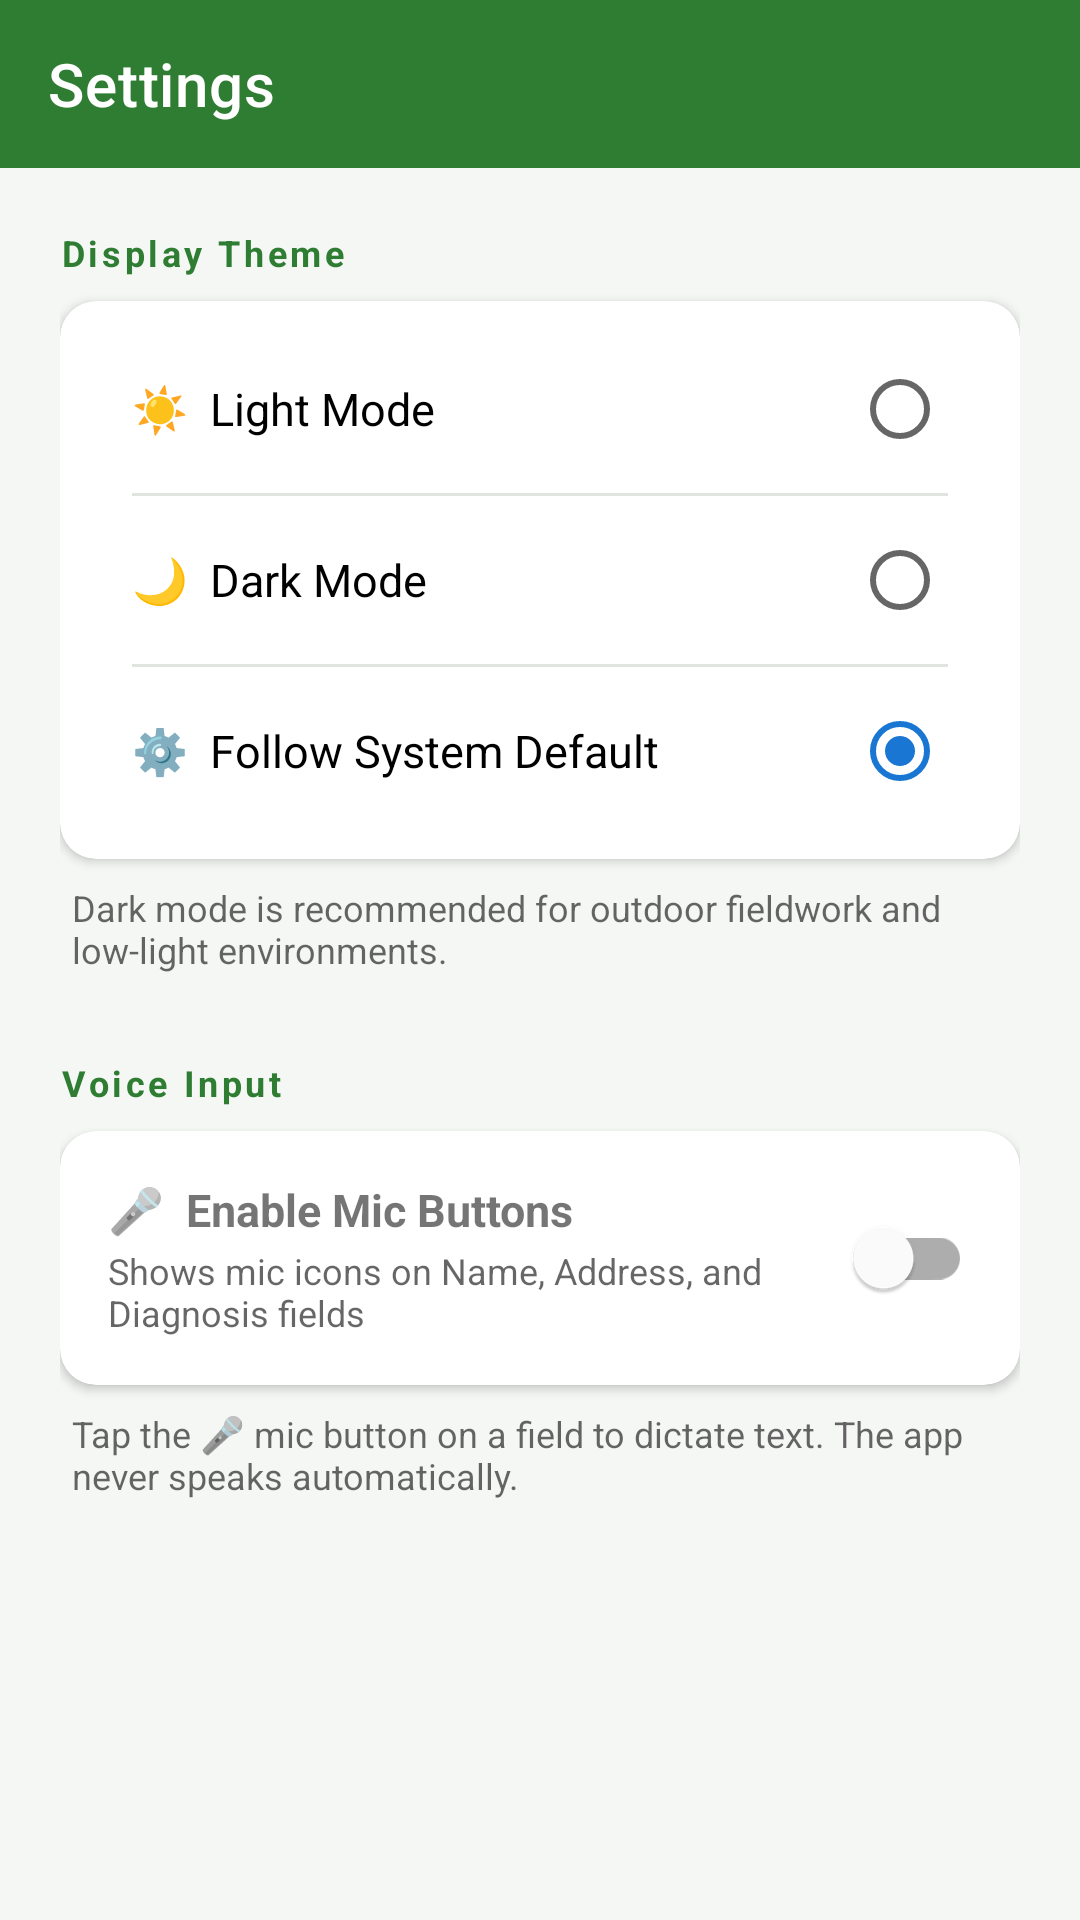

Here is an Android app screen rendered from its layout file. Give the layout XML and the strings, colors and styles it references.
<!-- AndroidManifest.xml: application theme Theme.RuralHealthSync -->
<!-- res/layout/activity_settings.xml -->
<?xml version="1.0" encoding="utf-8"?>
<LinearLayout
    xmlns:android="http://schemas.android.com/apk/res/android"
    xmlns:app="http://schemas.android.com/apk/res-auto"
    android:layout_width="match_parent"
    android:layout_height="match_parent"
    android:orientation="vertical">

    
    <com.google.android.material.appbar.AppBarLayout
        android:layout_width="match_parent"
        android:layout_height="wrap_content">

        <androidx.appcompat.widget.Toolbar
            android:id="@+id/settingsToolbar"
            android:layout_width="match_parent"
            android:layout_height="?attr/actionBarSize"
            android:background="?attr/colorPrimary"
            app:navigationIcon="@drawable/ic_arrow_back"
            app:title="Settings"
            app:titleTextColor="@color/white" />

    </com.google.android.material.appbar.AppBarLayout>

    <ScrollView
        android:layout_width="match_parent"
        android:layout_height="match_parent">

        <LinearLayout
            android:layout_width="match_parent"
            android:layout_height="wrap_content"
            android:orientation="vertical"
            android:padding="20dp">

            
            <TextView
                android:layout_width="match_parent"
                android:layout_height="wrap_content"
                android:text="Display Theme"
                android:textSize="12sp"
                android:textStyle="bold"
                android:letterSpacing="0.1"
                android:textColor="?attr/colorPrimary"
                android:layout_marginBottom="8dp" />

            <com.google.android.material.card.MaterialCardView
                android:layout_width="match_parent"
                android:layout_height="wrap_content"
                app:cardCornerRadius="12dp"
                app:cardElevation="2dp">

                <RadioGroup
                    android:id="@+id/themeRadioGroup"
                    android:layout_width="match_parent"
                    android:layout_height="wrap_content"
                    android:orientation="vertical"
                    android:padding="8dp">

                    
                    <RadioButton
                        android:id="@+id/radioLight"
                        android:layout_width="match_parent"
                        android:layout_height="56dp"
                        android:gravity="center_vertical"
                        android:paddingStart="16dp"
                        android:paddingEnd="16dp"
                        android:text="☀️  Light Mode"
                        android:textSize="15sp"
                        android:button="@null"
                        android:drawableEnd="?android:attr/listChoiceIndicatorSingle" />

                    <View
                        android:layout_width="match_parent"
                        android:layout_height="1dp"
                        android:layout_marginStart="16dp"
                        android:layout_marginEnd="16dp"
                        android:background="@color/divider" />

                    
                    <RadioButton
                        android:id="@+id/radioDark"
                        android:layout_width="match_parent"
                        android:layout_height="56dp"
                        android:gravity="center_vertical"
                        android:paddingStart="16dp"
                        android:paddingEnd="16dp"
                        android:text="🌙  Dark Mode"
                        android:textSize="15sp"
                        android:button="@null"
                        android:drawableEnd="?android:attr/listChoiceIndicatorSingle" />

                    <View
                        android:layout_width="match_parent"
                        android:layout_height="1dp"
                        android:layout_marginStart="16dp"
                        android:layout_marginEnd="16dp"
                        android:background="@color/divider" />

                    
                    <RadioButton
                        android:id="@+id/radioSystem"
                        android:layout_width="match_parent"
                        android:layout_height="56dp"
                        android:gravity="center_vertical"
                        android:paddingStart="16dp"
                        android:paddingEnd="16dp"
                        android:text="⚙️  Follow System Default"
                        android:textSize="15sp"
                        android:button="@null"
                        android:drawableEnd="?android:attr/listChoiceIndicatorSingle"
                        android:checked="true" />

                </RadioGroup>
            </com.google.android.material.card.MaterialCardView>

            
            <TextView
                android:layout_width="match_parent"
                android:layout_height="wrap_content"
                android:layout_marginTop="8dp"
                android:layout_marginBottom="28dp"
                android:paddingStart="4dp"
                android:text="Dark mode is recommended for outdoor fieldwork and low-light environments."
                android:textSize="12sp"
                android:textColor="?android:attr/textColorSecondary" />

            
            <TextView
                android:layout_width="match_parent"
                android:layout_height="wrap_content"
                android:text="Voice Input"
                android:textSize="12sp"
                android:textStyle="bold"
                android:letterSpacing="0.1"
                android:textColor="?attr/colorPrimary"
                android:layout_marginBottom="8dp" />

            <com.google.android.material.card.MaterialCardView
                android:layout_width="match_parent"
                android:layout_height="wrap_content"
                app:cardCornerRadius="12dp"
                app:cardElevation="2dp">

                <LinearLayout
                    android:layout_width="match_parent"
                    android:layout_height="wrap_content"
                    android:orientation="horizontal"
                    android:gravity="center_vertical"
                    android:padding="16dp">

                    <LinearLayout
                        android:layout_width="0dp"
                        android:layout_height="wrap_content"
                        android:layout_weight="1"
                        android:orientation="vertical">

                        <TextView
                            android:layout_width="wrap_content"
                            android:layout_height="wrap_content"
                            android:text="🎤  Enable Mic Buttons"
                            android:textSize="15sp"
                            android:textStyle="bold" />

                        <TextView
                            android:layout_width="wrap_content"
                            android:layout_height="wrap_content"
                            android:layout_marginTop="2dp"
                            android:text="Shows mic icons on Name, Address, and Diagnosis fields"
                            android:textSize="12sp"
                            android:textColor="?android:attr/textColorSecondary" />

                    </LinearLayout>

                    <com.google.android.material.switchmaterial.SwitchMaterial
                        android:id="@+id/voiceInputSwitch"
                        android:layout_width="wrap_content"
                        android:layout_height="wrap_content" />

                </LinearLayout>

            </com.google.android.material.card.MaterialCardView>

            <TextView
                android:layout_width="match_parent"
                android:layout_height="wrap_content"
                android:layout_marginTop="8dp"
                android:paddingStart="4dp"
                android:text="Tap the 🎤 mic button on a field to dictate text. The app never speaks automatically."
                android:textSize="12sp"
                android:textColor="?android:attr/textColorSecondary" />

        </LinearLayout>
    </ScrollView>

</LinearLayout>
<!-- resources referenced by this layout -->
<resources>
  <color name="divider">#E0E5E0</color>
  <color name="white">#FFFFFFFF</color>
  <style name="Theme.RuralHealthSync" parent="Theme.MaterialComponents.DayNight.DarkActionBar">
          <item name="colorPrimary">@color/health_green</item>
          <item name="colorPrimaryVariant">@color/health_green_dark</item>
          <item name="colorOnPrimary">@color/white</item>
          <item name="colorSecondary">@color/medical_blue</item>
          <item name="colorSecondaryVariant">@color/medical_blue_dark</item>
          <item name="colorOnSecondary">@color/white</item>
          <item name="android:statusBarColor">@color/health_green_dark</item>
          <item name="android:windowBackground">@color/surface_background</item>
      </style>
  <color name="health_green">#2E7D32</color>
  <color name="health_green_dark">#1B5E20</color>
  <color name="medical_blue">#1976D2</color>
  <color name="medical_blue_dark">#0D47A1</color>
  <color name="surface_background">#F5F7F5</color>
</resources>
